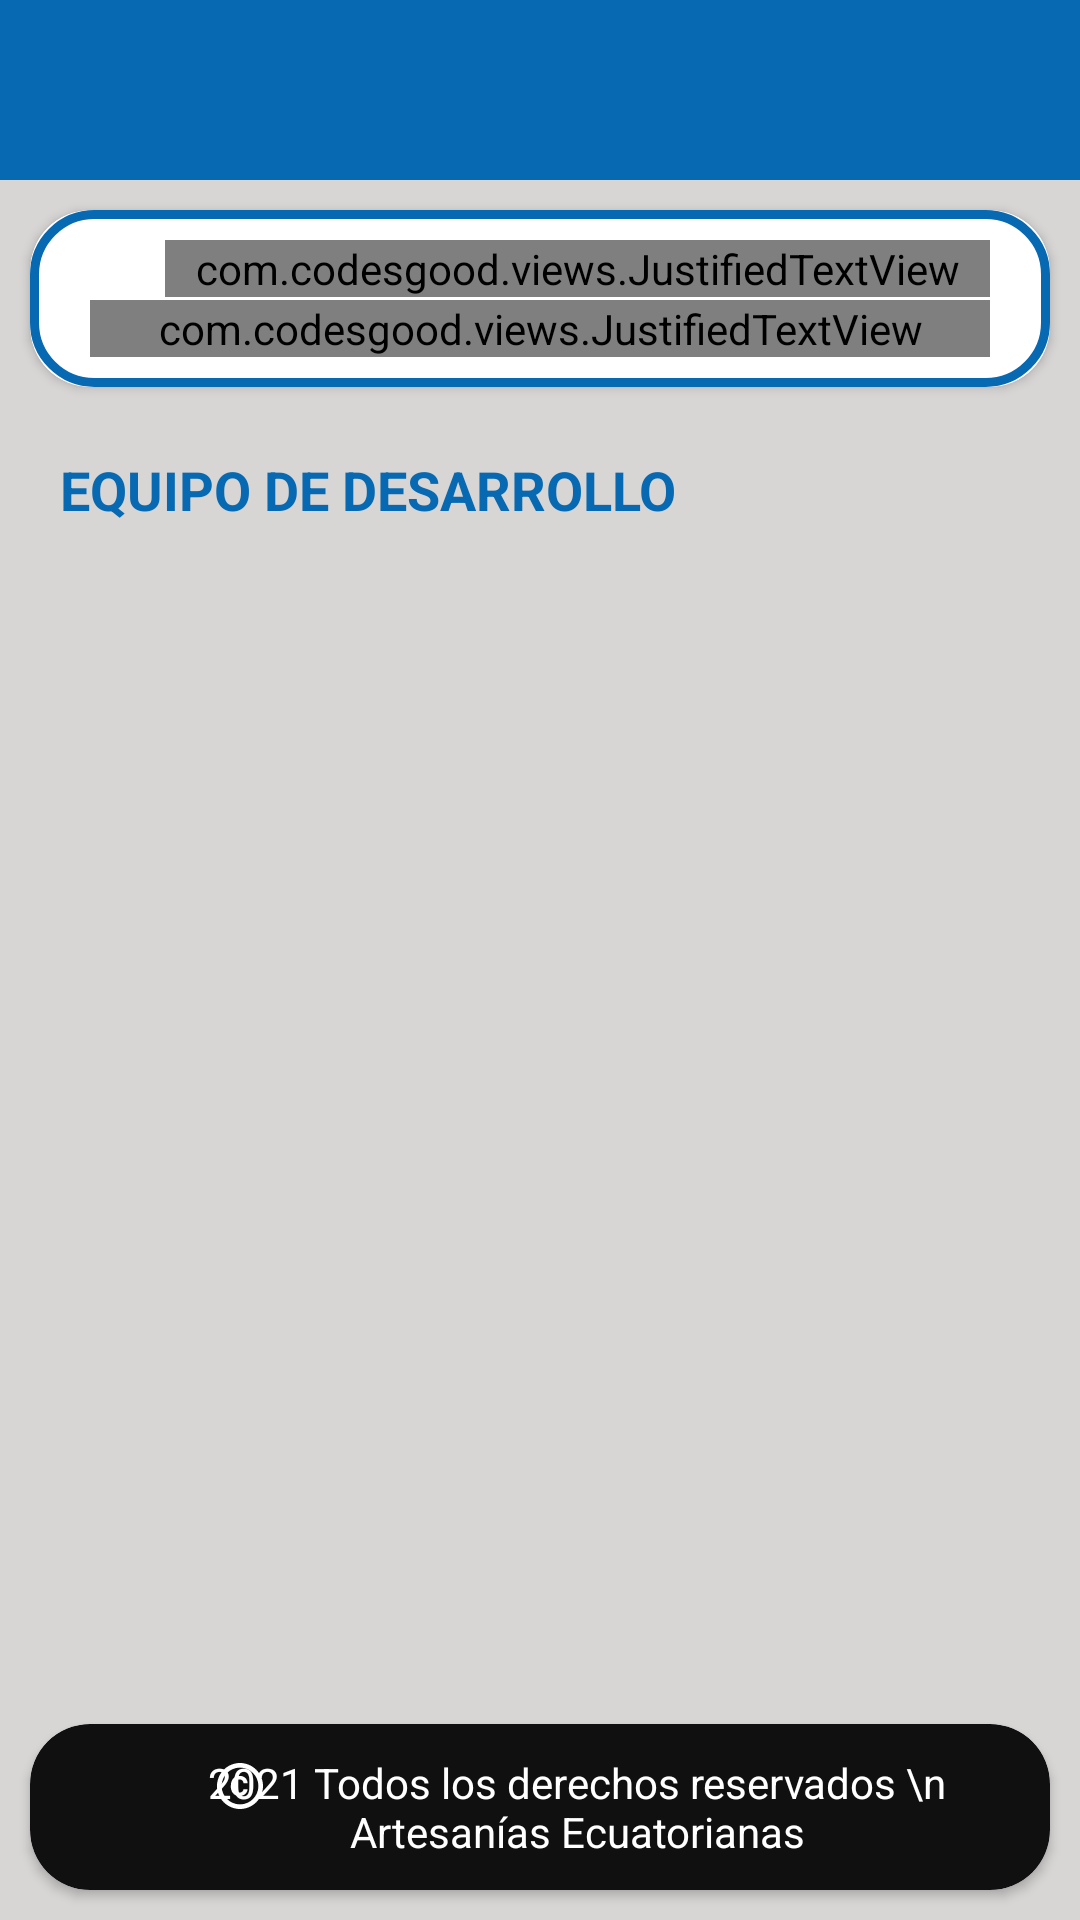

Write the Android layout XML for this screen, with the resource values it uses.
<!-- AndroidManifest.xml: application theme Theme.ArtesaniasClient.NoActionBar -->
<!-- res/layout/activity_contacts.xml -->
<?xml version="1.0" encoding="utf-8"?>
<RelativeLayout xmlns:android="http://schemas.android.com/apk/res/android"
    xmlns:app="http://schemas.android.com/apk/res-auto"
    xmlns:tools="http://schemas.android.com/tools"
    android:layout_width="match_parent"
    android:layout_height="match_parent"
    tools:context=".activity_contacts">

    <include
        android:id="@+id/toolbar"
        layout="@layout/toolbar_principal"></include>

    <RelativeLayout
        android:layout_width="match_parent"
        android:layout_height="match_parent"
        android:layout_marginTop="60dp"
        android:background="#D8D5D5">

        <androidx.cardview.widget.CardView
            android:id="@+id/cvInfo"
            android:layout_width="match_parent"
            android:layout_height="wrap_content"
            android:layout_alignParentStart="true"
            android:layout_alignParentTop="true"
            android:layout_marginStart="10dp"
            android:layout_marginTop="10dp"
            android:layout_marginEnd="10dp"
            android:layout_marginBottom="12dp"
            android:padding="10dp"
            app:cardBackgroundColor="@color/white"
            app:cardCornerRadius="20dp"
            app:cardElevation="2dp"
            app:layout_constraintBottom_toTopOf="@+id/textView"
            tools:ignore="UnknownId">

            <RelativeLayout
                android:layout_width="match_parent"
                android:layout_height="wrap_content"
                android:background="@drawable/border1"
                android:padding="10dp">

                <ImageView
                    android:id="@+id/icoinfo"
                    android:layout_width="20dp"
                    android:layout_height="21dp"
                    android:layout_marginStart="10dp"
                    android:layout_marginEnd="4dp"
                    app:srcCompat="@drawable/icon_info"
                    app:tint="#0669b2"
                    tools:ignore="VectorDrawableCompat" />

                <com.codesgood.views.JustifiedTextView
                    android:id="@+id/txtIn"
                    android:layout_width="match_parent"
                    android:layout_height="wrap_content"
                    android:layout_alignParentTop="true"
                    android:layout_marginStart="35dp"
                    android:layout_marginTop="0dp"
                    android:layout_marginEnd="10dp"
                    android:text="Más información"
                    android:textAlignment="textStart"
                    android:textColor="#0669b2"
                    android:textStyle="bold|italic" />

                <com.codesgood.views.JustifiedTextView
                    android:id="@+id/txtInf"
                    android:layout_width="fill_parent"
                    android:layout_height="wrap_content"
                    android:layout_alignParentTop="true"
                    android:layout_marginStart="10dp"
                    android:layout_marginTop="20dp"
                    android:layout_marginEnd="10dp"
                    android:text="Este proyecto está enfocado a la venta de artesanías ecuatorianas, con el fin de brindar una aplicación móvil que sirva como herramienta de difusión de dichos productos elaborados en Ecuador. Este proyecto tiene como objetivo incrementar las ventas en pequeñas empresas que ofrecen productos artesanales en todo el país, ayudando a generar más ingresos."
                    android:textAlignment="textStart"
                    android:textColor="#3C3B3B"
                    android:textStyle="italic" />

            </RelativeLayout>
        </androidx.cardview.widget.CardView>

        <TextView
            android:id="@+id/textviewDT"
            android:layout_width="wrap_content"
            android:layout_height="wrap_content"
            android:layout_below="@+id/cvInfo"
            android:layout_marginStart="20dp"
            android:layout_marginTop="10dp"
            android:text="EQUIPO DE DESARROLLO"
            android:textColor="#0669b2"
            android:textSize="18sp"
            android:textStyle="bold"
            app:layout_constraintStart_toStartOf="parent"
            app:layout_constraintTop_toBottomOf="@+id/cvInfo" />

        <androidx.recyclerview.widget.RecyclerView
            android:id="@+id/rcvContacts"
            android:layout_width="match_parent"
            android:layout_height="wrap_content"
            android:layout_below="@+id/textviewDT"
            android:layout_marginTop="15dp"
            android:layout_marginBottom="80dp" />

        <androidx.cardview.widget.CardView
            android:id="@+id/footer"
            android:layout_width="match_parent"
            android:layout_height="wrap_content"
            android:layout_above="@+id/rcvContacts"
            android:layout_alignParentStart="true"
            android:layout_alignParentBottom="true"
            android:layout_marginStart="10dp"
            android:layout_marginEnd="10dp"
            android:layout_marginBottom="10dp"
            android:padding="10dp"
            app:cardBackgroundColor="#101010"
            app:cardCornerRadius="20dp"
            app:cardElevation="2dp">

            <RelativeLayout
                android:layout_width="match_parent"
                android:layout_height="wrap_content"
                android:padding="10dp">

                <ImageView
                    android:id="@+id/cr"
                    android:layout_width="20dp"
                    android:layout_height="21dp"
                    android:layout_marginStart="50dp"
                    app:srcCompat="@drawable/icon_copyright"
                    tools:ignore="VectorDrawableCompat" />

                <TextView
                    android:id="@+id/txtFooter"
                    android:layout_width="match_parent"
                    android:layout_height="wrap_content"
                    android:layout_marginStart="35dp"
                    android:layout_marginEnd="10dp"
                    android:text="2021 Todos los derechos reservados \n Artesanías Ecuatorianas"
                    android:textAlignment="center"
                    android:textColor="@color/white" />

            </RelativeLayout>

        </androidx.cardview.widget.CardView>

    </RelativeLayout>

</RelativeLayout>
<!-- res/layout/toolbar_principal.xml (included above) -->
<?xml version="1.0" encoding="utf-8"?>
<androidx.appcompat.widget.Toolbar xmlns:android="http://schemas.android.com/apk/res/android"
    xmlns:app="http://schemas.android.com/apk/res-auto"
    xmlns:tools="http://schemas.android.com/tools"
    android:id="@+id/toolbar"
    android:layout_width="match_parent"
    android:layout_height="60dp"
    android:background="#0669b2"
    android:theme="?attr/actionBarTheme"
    app:popupTheme="@style/ThemeOverlay.AppCompat.Light">

    <ImageView
        android:id="@+id/imgToolbar"
        android:layout_width="80dp"
        android:layout_height="wrap_content"
        tools:layout_editor_absoluteX="16dp" />

</androidx.appcompat.widget.Toolbar>
<!-- resources referenced by this layout -->
<resources>
  <!-- drawable border1 (drawable) -->
  <?xml version="1.0" encoding="utf-8"?>
  <shape android:shape="rectangle"
      xmlns:android="http://schemas.android.com/apk/res/android">
      <stroke android:color="#0669b2"
          android:width="3dp" />
      <corners android:radius="20dp" />
  </shape>
  <!-- drawable icon_copyright (drawable-anydpi-v24) -->
  <vector xmlns:android="http://schemas.android.com/apk/res/android"
      android:width="24dp"
      android:height="24dp"
      android:viewportWidth="24"
      android:viewportHeight="24"
      android:tint="#FFFFFF">
    <group android:scaleX="0.92"
        android:scaleY="0.92"
        android:translateX="0.96"
        android:translateY="0.96">
      <path
          android:fillColor="@android:color/white"
          android:pathData="M11.88,9.14c1.28,0.06 1.61,1.15 1.63,1.66h1.79c-0.08,-1.98 -1.49,-3.19 -3.45,-3.19C9.64,7.61 8,9 8,12.14c0,1.94 0.93,4.24 3.84,4.24c2.22,0 3.41,-1.65 3.44,-2.95h-1.79c-0.03,0.59 -0.45,1.38 -1.63,1.44C10.55,14.83 10,13.81 10,12.14C10,9.25 11.28,9.16 11.88,9.14zM12,2C6.48,2 2,6.48 2,12s4.48,10 10,10s10,-4.48 10,-10S17.52,2 12,2zM12,20c-4.41,0 -8,-3.59 -8,-8s3.59,-8 8,-8s8,3.59 8,8S16.41,20 12,20z"/>
    </group>
  </vector>
  <style name="Theme.ArtesaniasClient.NoActionBar">
          <item name="windowActionBar">false</item>
          <item name="windowNoTitle">true</item>
      </style>
  <!-- not gathered from this repository: default colours our renderer supplied (Android Studio template values) -->
  <color name="white">#FFFFFFFF</color>
</resources>
